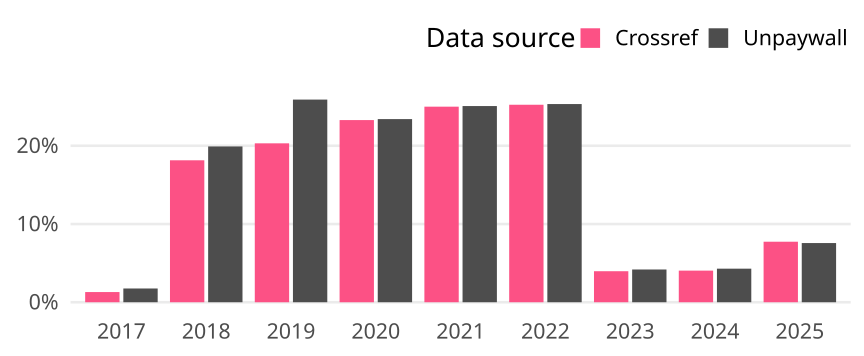

Data behind this chart, as committed beside it:
cr_year, cat, article_total, name, oa_articles, oa_share
2017, Germany, 3300, Crossref, 43, 0.01303
2017, Germany, 3300, Unpaywall, 58, 0.01758
2018, Germany, 5599, Crossref, 1016, 0.1815
2018, Germany, 5599, Unpaywall, 1115, 0.1991
2019, Germany, 5026, Crossref, 1021, 0.2031
2019, Germany, 5026, Unpaywall, 1302, 0.2591
2020, Germany, 4801, Crossref, 1118, 0.2329
2020, Germany, 4801, Unpaywall, 1124, 0.2341
2021, Germany, 3780, Crossref, 945, 0.25
2021, Germany, 3780, Unpaywall, 948, 0.2508
2022, Germany, 4567, Crossref, 1153, 0.2525
2022, Germany, 4567, Unpaywall, 1157, 0.2533
2023, Germany, 4085, Crossref, 162, 0.03966
2023, Germany, 4085, Unpaywall, 171, 0.04186
2024, Germany, 4380, Crossref, 177, 0.04041
2024, Germany, 4380, Unpaywall, 188, 0.04292
2025, Germany, 1758, Crossref, 136, 0.07736
2025, Germany, 1758, Unpaywall, 133, 0.07565
